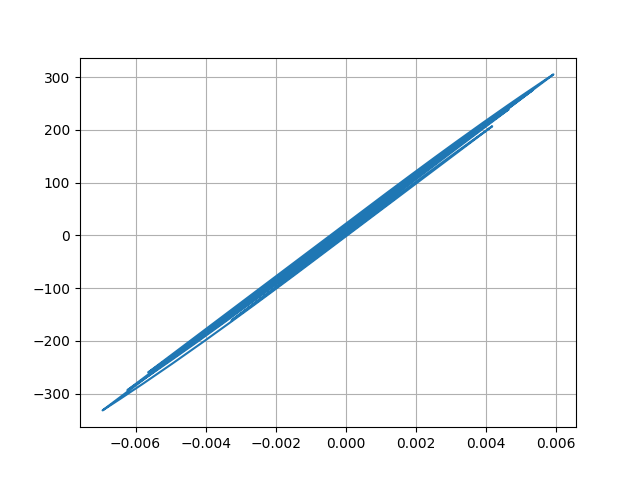

The table this chart was drawn from, first rows:
Desplacment, Force
0.0, 0.0
7.36845813981078e-06, 0.3684
2.4735631182196213e-05, 1.237
4.3449822351435805e-05, 2.172
5.6796528857673e-05, 2.84
6.12698713060066e-05, 3.063
5.699123684172445e-05, 2.85
4.7270310595859795e-05, 2.364
3.629827017264144e-05, 1.815
2.8015344464932346e-05, 1.401
2.505118466604664e-05, 1.253
2.7599586450257454e-05, 1.38
3.353390350124145e-05, 1.677
4.035396640966676e-05, 2.018
4.764065342158465e-05, 2.382
5.6210613971087064e-05, 2.811
6.723972018079331e-05, 3.362
8.176114307371697e-05, 4.088
0.0001001, 5.005
0.0001206, 6.031
0.0001384, 6.922
0.0001486, 7.428
0.0001477, 7.383
0.0001352, 6.76
0.0001125, 5.627
8.38981851451368e-05, 4.195
5.699051410932606e-05, 2.849
3.8596316449834145e-05, 1.93
3.295154016409143e-05, 1.647
3.948183748959967e-05, 1.974
5.253747817596768e-05, 2.627
6.522427617202076e-05, 3.261
7.304055093516781e-05, 3.652
7.368499312866159e-05, 3.684
6.565280032344523e-05, 3.282
4.8459595482654355e-05, 2.423
2.0739005158986942e-05, 1.037
-1.739811417332659e-05, -0.8701
-6.33188426954549e-05, -3.166
-0.0001124, -5.622
-0.0001581, -7.906
-0.0001948, -9.738
-0.0002192, -10.96
-0.0002301, -11.5
-0.0002248, -11.24
-0.0002038, -10.19
-0.0001722, -8.611
-0.0001397, -6.985
-0.0001222, -6.107
-0.000131, -6.548
-0.0001684, -8.417
-0.0002272, -11.36
-0.0002934, -14.67
-0.0003539, -17.69
-0.0004028, -20.14
-0.0004395, -21.97
-0.000465, -23.24
-0.0004807, -24.03
-0.0004868, -24.33
-0.000481, -24.04
... 2,941 more rows
